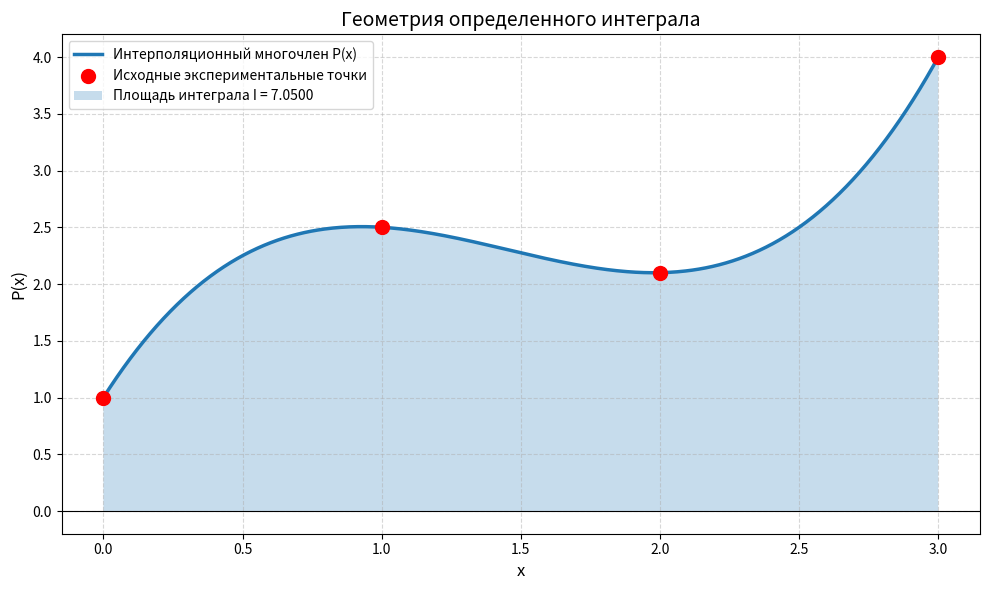
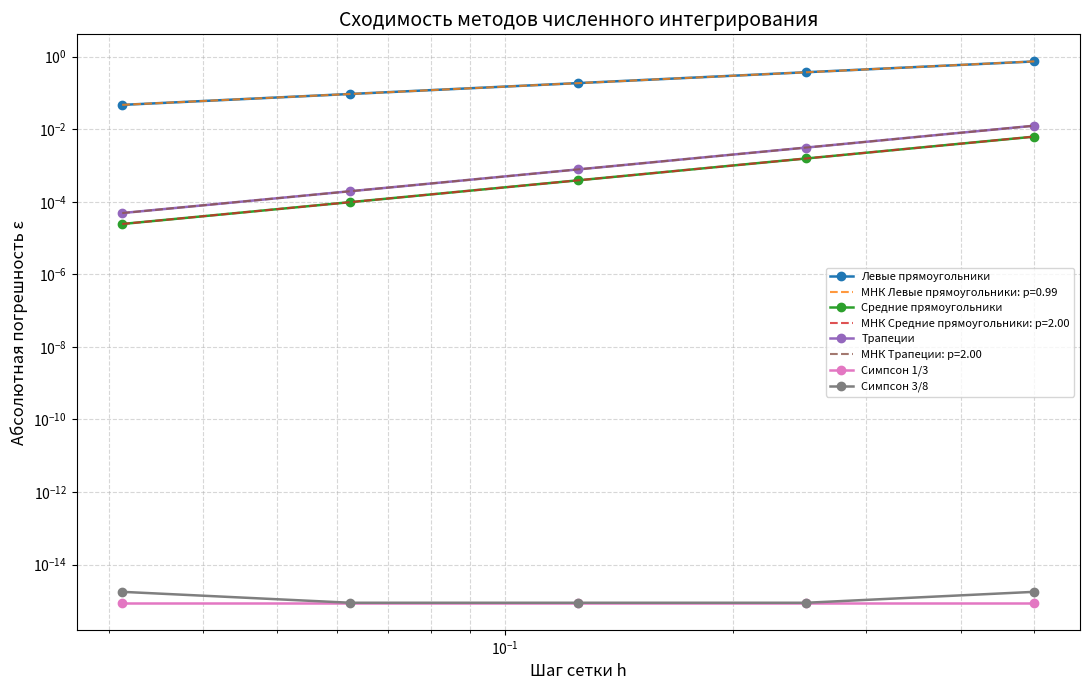

Write the Python code that produced these figures, in order.

import numpy as np
import matplotlib.pyplot as plt

# ============================================================
# 1. ИСХОДНЫЕ ДАННЫЕ ИНДИВИДУАЛЬНОГО ВАРИАНТА
# ============================================================

N = 26042004

x_points = np.array([0.0, 1.0, 2.0, 3.0])

y_points = np.array([
    1.0 + (N % 3) * 0.5,
    2.5 - (N % 4) * 0.3,
    0.5 + (N % 5) * 0.4,
    4.0 - (N % 2) * 1.0
])

print("=" * 65)
print("ИНДИВИДУАЛЬНОЕ РАСЧЕТНОЕ ЗАДАНИЕ")
print("Алгоритмы численных решений прикладных математических задач")
print("=" * 65)

print(f"\nЧисло N = {N}")
print("\nИсходные экспериментальные точки:")

for x, y in zip(x_points, y_points):
    print(f"x = {x:.0f}, f(x) = {y:.4f}")


# ============================================================
# 2. ЭТАП 1. ВОССТАНОВЛЕНИЕ ФУНКЦИИ ЧЕРЕЗ СЛАУ
# ============================================================

# P(x) = a3*x^3 + a2*x^2 + a1*x + a0

A = np.array([
    [x**3, x**2, x, 1]
    for x in x_points
], dtype=float)

b = y_points.copy()


# Метод Гаусса с выбором главного элемента

def gauss(A, b):
    A = A.copy().astype(float)
    b = b.copy().astype(float)

    n = len(b)

    for i in range(n):
        # Выбор главного элемента
        max_row = i + np.argmax(np.abs(A[i:, i]))

        if abs(A[max_row, i]) < 1e-12:
            raise ValueError("Матрица вырождена!")

        A[[i, max_row]] = A[[max_row, i]]
        b[[i, max_row]] = b[[max_row, i]]

        # Прямой ход
        for j in range(i + 1, n):
            factor = A[j, i] / A[i, i]
            A[j, i:] -= factor * A[i, i:]
            b[j] -= factor * b[i]

    # Обратный ход
    solution = np.zeros(n)

    for i in range(n - 1, -1, -1):
        solution[i] = (
            b[i] - np.dot(A[i, i + 1:], solution[i + 1:])
        ) / A[i, i]

    return solution


det_A = np.linalg.det(A)

print("\n" + "=" * 65)
print("ЭТАП 1. РЕШЕНИЕ СИСТЕМЫ ЛИНЕЙНЫХ УРАВНЕНИЙ")
print("=" * 65)

print("\nМатрица A:")
print(A)

print("\nВектор b:")
print(b)

print(f"\nОпределитель det(A) = {det_A:.6f}")

if abs(det_A) < 1e-12:
    raise ValueError("Определитель равен нулю. Решение невозможно.")

print("Проверка: det(A) != 0 — система имеет единственное решение.")

coefficients = gauss(A, b)

a3, a2, a1, a0 = coefficients

print("\nКоэффициенты интерполяционного многочлена:")
print(f"a3 = {a3:.10f}")
print(f"a2 = {a2:.10f}")
print(f"a1 = {a1:.10f}")
print(f"a0 = {a0:.10f}")

print("\nВосстановленный интерполяционный многочлен:")
print(f"P(x) = {a3:.6f}*x^3 + ({a2:.6f})*x^2 "
      f"+ ({a1:.6f})*x + {a0:.6f}")


# Функция интерполяционного многочлена

def P(x):
    return a3*x**3 + a2*x**2 + a1*x + a0


# Проверка прохождения через исходные точки

print("\nПроверка интерполяции:")

for x, y in zip(x_points, y_points):
    print(
        f"P({x:.0f}) = {P(x):.10f}; "
        f"f({x:.0f}) = {y:.10f}"
    )


# ============================================================
# 3. ЭТАП 2. АНАЛИТИЧЕСКОЕ ИНТЕГРИРОВАНИЕ
# ============================================================

a, b_interval = 0.0, 3.0

# Первообразная:
# F(x) = a3*x^4/4 + a2*x^3/3 + a1*x^2/2 + a0*x

def F(x):
    return (
        a3*x**4 / 4
        + a2*x**3 / 3
        + a1*x**2 / 2
        + a0*x
    )


I_exact = F(b_interval) - F(a_interval := a)

print("\n" + "=" * 65)
print("ЭТАП 2. АНАЛИТИЧЕСКОЕ ИНТЕГРИРОВАНИЕ")
print("=" * 65)

print("\nПервообразная:")
print(
    f"F(x) = {a3/4:.6f}*x^4 "
    f"+ ({a2/3:.6f})*x^3 "
    f"+ ({a1/2:.6f})*x^2 "
    f"+ ({a0:.6f})*x"
)

print(f"\nТочный интеграл I_exact = {I_exact:.12f}")


# ============================================================
# 4. ЧИСЛЕННЫЕ МЕТОДЫ ИНТЕГРИРОВАНИЯ
# ============================================================

# Метод левых прямоугольников

def left_rectangles(f, a, b, n):
    h = (b - a) / n
    x = a + np.arange(n) * h
    return h * np.sum(f(x))


# Метод средних прямоугольников

def middle_rectangles(f, a, b, n):
    h = (b - a) / n
    x = a + (np.arange(n) + 0.5) * h
    return h * np.sum(f(x))


# Метод трапеций

def trapezoids(f, a, b, n):
    h = (b - a) / n
    x = np.linspace(a, b, n + 1)
    y = f(x)

    return h * (
        (y[0] + y[-1]) / 2
        + np.sum(y[1:-1])
    )


# Правило Симпсона 1/3

def simpson_13(f, a, b, n):
    if n % 2 != 0:
        raise ValueError("Для Симпсона 1/3 n должно быть четным.")

    h = (b - a) / n
    x = np.linspace(a, b, n + 1)
    y = f(x)

    return h / 3 * (
        y[0] + y[-1]
        + 4 * np.sum(y[1:-1:2])
        + 2 * np.sum(y[2:-1:2])
    )


# Правило Симпсона 3/8

def simpson_38(f, a, b, n):
    if n % 3 != 0:
        raise ValueError("Для Симпсона 3/8 n должно делиться на 3.")

    h = (b - a) / n
    x = np.linspace(a, b, n + 1)
    y = f(x)

    total = y[0] + y[-1]

    for i in range(1, n):
        if i % 3 == 0:
            total += 2 * y[i]
        else:
            total += 3 * y[i]

    return 3 * h / 8 * total


methods = {
    "Левые прямоугольники": left_rectangles,
    "Средние прямоугольники": middle_rectangles,
    "Трапеции": trapezoids,
    "Симпсон 1/3": simpson_13,
    "Симпсон 3/8": simpson_38
}


# Расчеты для n = 6 и n = 12

print("\n" + "=" * 65)
print("ЧИСЛЕННОЕ ИНТЕГРИРОВАНИЕ: n = 6 И n = 12")
print("=" * 65)

results = {}

for n in [6, 12]:
    print(f"\nКоличество разбиений n = {n}")
    print("-" * 65)
    print(f"{'Метод':<27} {'Интеграл':>17} {'Погрешность':>17}")

    for name, method in methods.items():
        value = method(P, a, b_interval, n)
        error = abs(I_exact - value)

        results[(name, n)] = value

        print(f"{name:<27} {value:>17.10f} {error:>17.3e}")


# ============================================================
# 5. ЭТАП 3. АНАЛИЗ СХОДИМОСТИ
# ============================================================

print("\n" + "=" * 65)
print("ЭТАП 3. АНАЛИЗ СХОДИМОСТИ")
print("=" * 65)

N_values = [6, 12, 24, 48, 96]

# Теоретические порядки методов

theoretical_orders = {
    "Левые прямоугольники": 1,
    "Средние прямоугольники": 2,
    "Трапеции": 2,
    "Симпсон 1/3": 4,
    "Симпсон 3/8": 4
}

errors = {name: [] for name in methods}
steps = []

for n in N_values:
    h = (b_interval - a) / n
    steps.append(h)

    for name, method in methods.items():
        value = method(P, a, b_interval, n)
        error = abs(I_exact - value)
        errors[name].append(error)

print("\nТаблица абсолютных погрешностей:")
print(f"{'n':<8}", end="")

for name in methods:
    print(f"{name:>23}", end="")

print()

for i, n in enumerate(N_values):
    print(f"{n:<8}", end="")

    for name in methods:
        print(f"{errors[name][i]:>23.6e}", end="")

    print()


# Аппроксимация методом наименьших квадратов

print("\nОценка фактического порядка сходимости:")
print("-" * 65)

# Порог для определения влияния машинной точности
roundoff_limit = 100 * np.finfo(float).eps * max(1.0, abs(I_exact))

estimated_orders = {}

for name in methods:
    h_array = np.array(steps)
    error_array = np.array(errors[name])

    # Исключаем нулевые ошибки и значения на уровне
    # машинной точности
    mask = error_array > roundoff_limit

    if np.count_nonzero(mask) >= 2:
        slope, intercept = np.polyfit(
            np.log(h_array[mask]),
            np.log(error_array[mask]),
            1
        )

        estimated_orders[name] = slope

        print(
            f"{name:<27} "
            f"Теоретический порядок: {theoretical_orders[name]} "
            f"| Фактический: {slope:.4f}"
        )
    else:
        estimated_orders[name] = None

        print(
            f"{name:<27} "
            f"Теоретический порядок: {theoretical_orders[name]} "
            f"| Ошибка на уровне машинной точности."
        )


# ============================================================
# 6. ГРАФИК 1. ГЕОМЕТРИЯ ИНТЕГРАЛА
# ============================================================

print("\nПостроение графика геометрии интеграла...")

x_plot = np.linspace(a, b_interval, 500)
y_plot = P(x_plot)

plt.figure(figsize=(10, 6))

plt.plot(
    x_plot,
    y_plot,
    linewidth=2.5,
    label="Интерполяционный многочлен P(x)"
)

plt.scatter(
    x_points,
    y_points,
    color="red",
    s=100,
    zorder=5,
    label="Исходные экспериментальные точки"
)

plt.fill_between(
    x_plot,
    y_plot,
    0,
    alpha=0.25,
    label=f"Площадь интеграла I = {I_exact:.4f}"
)

plt.axhline(0, color="black", linewidth=0.8)

plt.xlabel("x", fontsize=12)
plt.ylabel("P(x)", fontsize=12)

plt.title(
    "Геометрия определенного интеграла",
    fontsize=14
)

plt.legend()
plt.grid(True, linestyle="--", alpha=0.5)
plt.tight_layout()

plt.savefig("graph_integral.png", dpi=300)
plt.show()


# ============================================================
# 7. ГРАФИК 2. СХОДИМОСТЬ В ЛОГАРИФМИЧЕСКОМ МАСШТАБЕ
# ============================================================

print("Построение графика сходимости...")

plt.figure(figsize=(11, 7))

h_array = np.array(steps)

for name in methods:
    error_array = np.array(errors[name])

    # Нулевые ошибки нельзя отображать в логарифмической шкале
    valid = error_array > 0

    if np.any(valid):
        plt.loglog(
            h_array[valid],
            error_array[valid],
            marker="o",
            linewidth=1.8,
            label=name
        )

    # Строим линию МНК только там, где ошибка выше
    # уровня машинной точности
    mask = error_array > roundoff_limit

    if np.count_nonzero(mask) >= 2:
        slope, intercept = np.polyfit(
            np.log(h_array[mask]),
            np.log(error_array[mask]),
            1
        )

        h_fit = np.linspace(
            np.min(h_array[mask]),
            np.max(h_array[mask]),
            100
        )

        error_fit = np.exp(intercept) * h_fit**slope

        plt.loglog(
            h_fit,
            error_fit,
            linestyle="--",
            alpha=0.8,
            label=f"МНК {name}: p={slope:.2f}"
        )

plt.xlabel("Шаг сетки h", fontsize=12)
plt.ylabel("Абсолютная погрешность ε", fontsize=12)

plt.title(
    "Сходимость методов численного интегрирования",
    fontsize=14
)

plt.grid(True, which="both", linestyle="--", alpha=0.5)
plt.legend(fontsize=8)
plt.tight_layout()

plt.savefig("graph_convergence.png", dpi=300)
plt.show()


# ============================================================
# 8. ИТОГОВЫЕ РЕЗУЛЬТАТЫ
# ============================================================

print("\n" + "=" * 65)
print("ИТОГОВЫЕ РЕЗУЛЬТАТЫ РАСЧЕТА")
print("=" * 65)

print(f"\nИндивидуальный вариант N = {N}")

print(
    f"\nИнтерполяционный многочлен:\n"
    f"P(x) = {a3:.6f}x^3 "
    f"+ ({a2:.6f})x^2 "
    f"+ ({a1:.6f})x "
    f"+ ({a0:.6f})"
)

print(f"\nОпределитель матрицы: {det_A:.6f}")
print(f"Точный интеграл: {I_exact:.12f}")

print("\nРезультаты для n = 6:")

for name in methods:
    print(f"{name}: {results[(name, 6)]:.12f}")

print("\nРезультаты для n = 12:")

for name in methods:
    print(f"{name}: {results[(name, 12)]:.12f}")

print("\nГрафики сохранены:")
print("1. graph_integral.png")
print("2. graph_convergence.png")

print("\nРАСЧЕТ ЗАВЕРШЕН УСПЕШНО!")
print("=" * 65)
